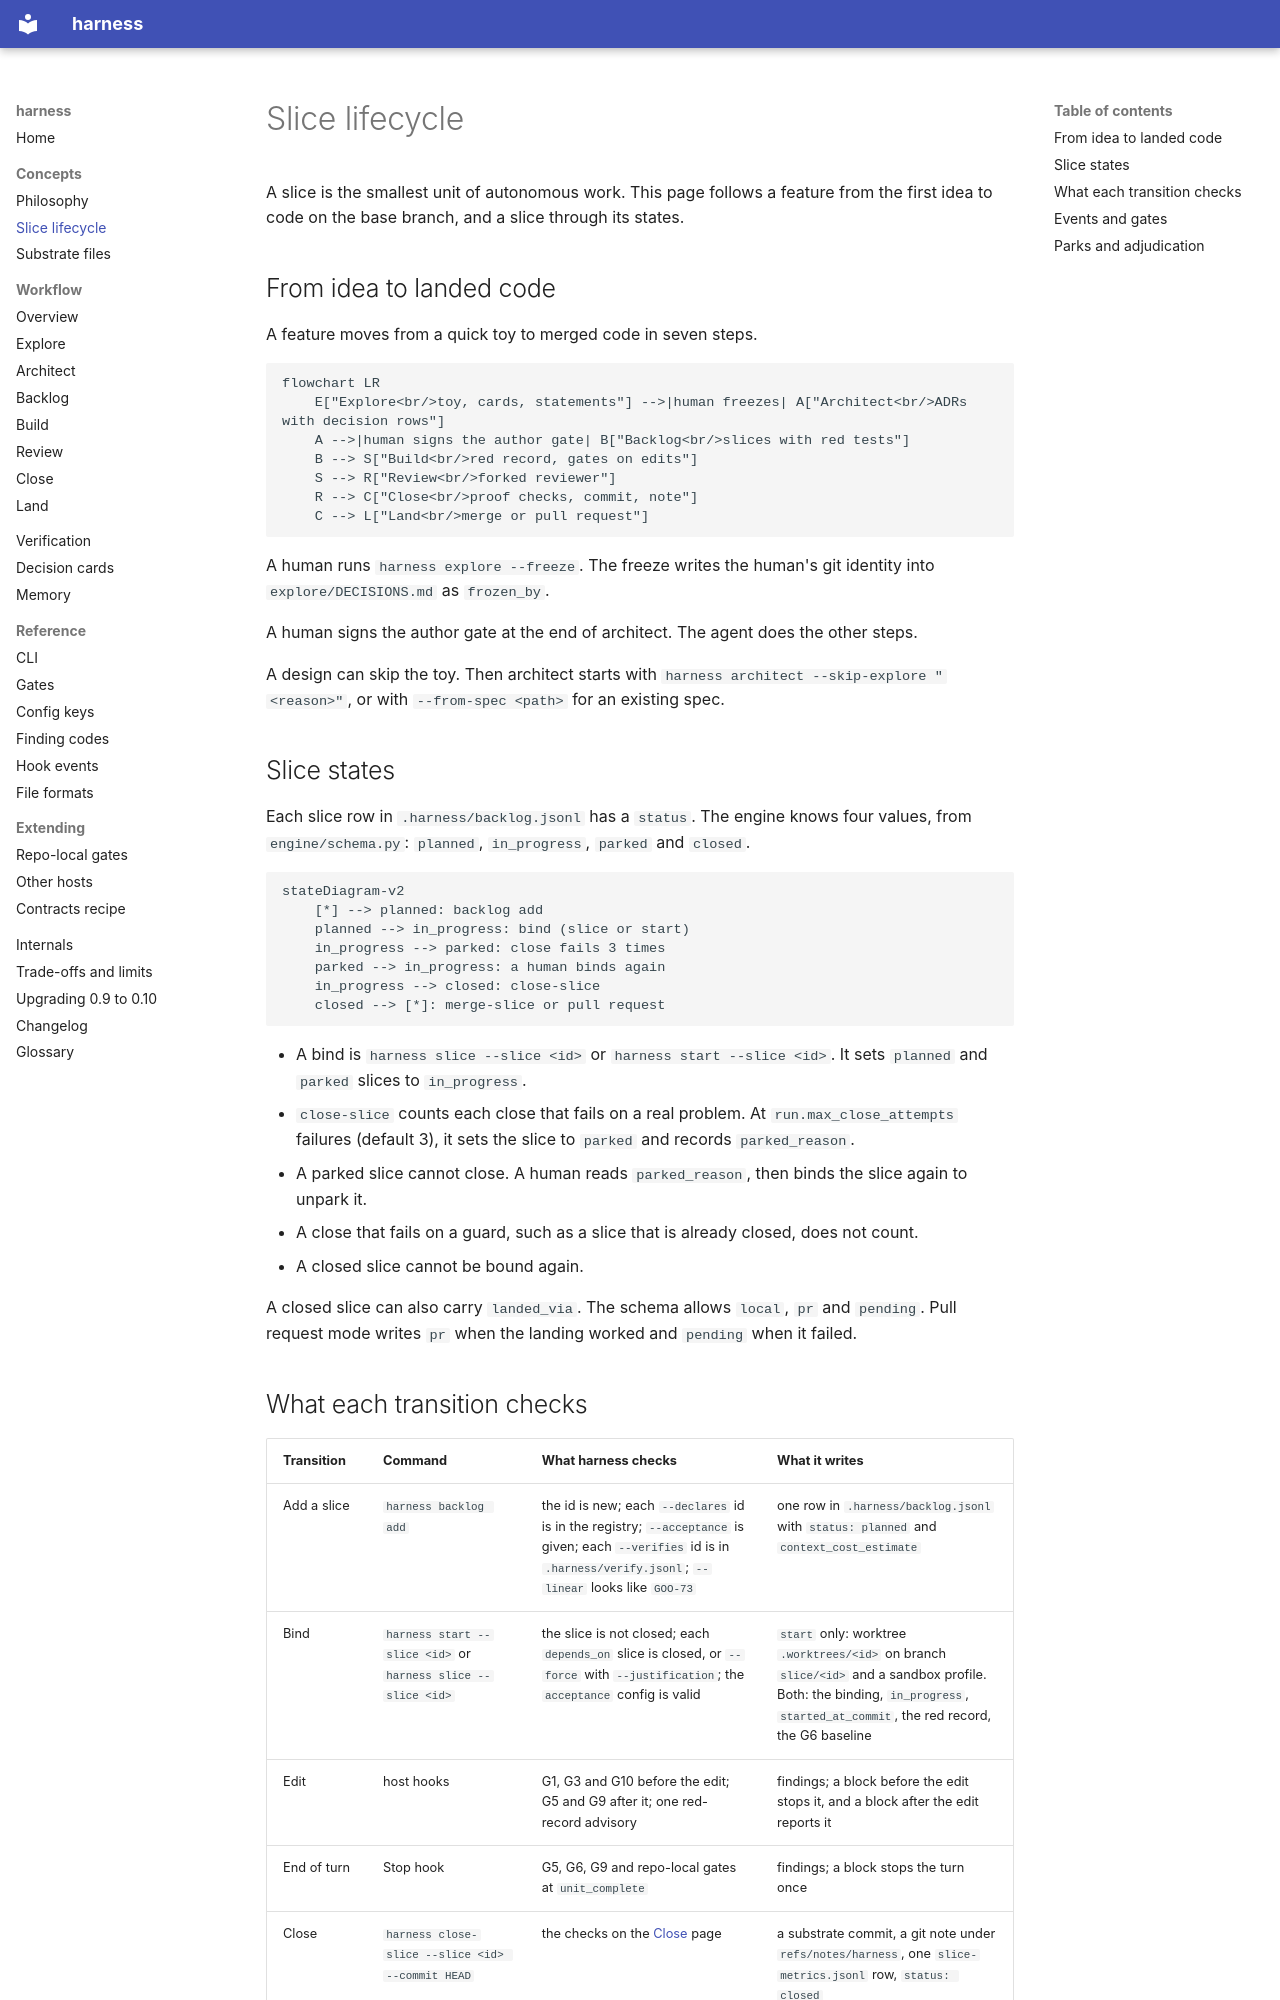

repository: peekwez/harness · page: concepts/lifecycle/index.html · generator: mkdocs

# Slice lifecycle

A slice is the smallest unit of autonomous work. This page follows a feature from the first idea to code on the base branch, and a slice through its states.

## From idea to landed code

A feature moves from a quick toy to merged code in seven steps.

```mermaid
flowchart LR
    E["Explore<br/>toy, cards, statements"] -->|human freezes| A["Architect<br/>ADRs with decision rows"]
    A -->|human signs the author gate| B["Backlog<br/>slices with red tests"]
    B --> S["Build<br/>red record, gates on edits"]
    S --> R["Review<br/>forked reviewer"]
    R --> C["Close<br/>proof checks, commit, note"]
    C --> L["Land<br/>merge or pull request"]
```

A human runs `harness explore --freeze`. The freeze writes the human's git identity into `explore/DECISIONS.md` as `frozen_by`.

A human signs the author gate at the end of architect. The agent does the other steps.

A design can skip the toy. Then architect starts with `harness architect --skip-explore "<reason>"`, or with `--from-spec <path>` for an existing spec.

## Slice states

Each slice row in `.harness/backlog.jsonl` has a `status`. The engine knows four values, from `engine/schema.py`: `planned`, `in_progress`, `parked` and `closed`.

```mermaid
stateDiagram-v2
    [*] --> planned: backlog add
    planned --> in_progress: bind (slice or start)
    in_progress --> parked: close fails 3 times
    parked --> in_progress: a human binds again
    in_progress --> closed: close-slice
    closed --> [*]: merge-slice or pull request
```

- A bind is `harness slice --slice <id>` or `harness start --slice <id>`. It sets `planned` and `parked` slices to `in_progress`.
- `close-slice` counts each close that fails on a real problem. At `run.max_close_attempts` failures (default 3), it sets the slice to `parked` and records `parked_reason`.
- A parked slice cannot close. A human reads `parked_reason`, then binds the slice again to unpark it.
- A close that fails on a guard, such as a slice that is already closed, does not count.
- A closed slice cannot be bound again.

A closed slice can also carry `landed_via`. The schema allows `local`, `pr` and `pending`. Pull request mode writes `pr` when the landing worked and `pending` when it failed.
